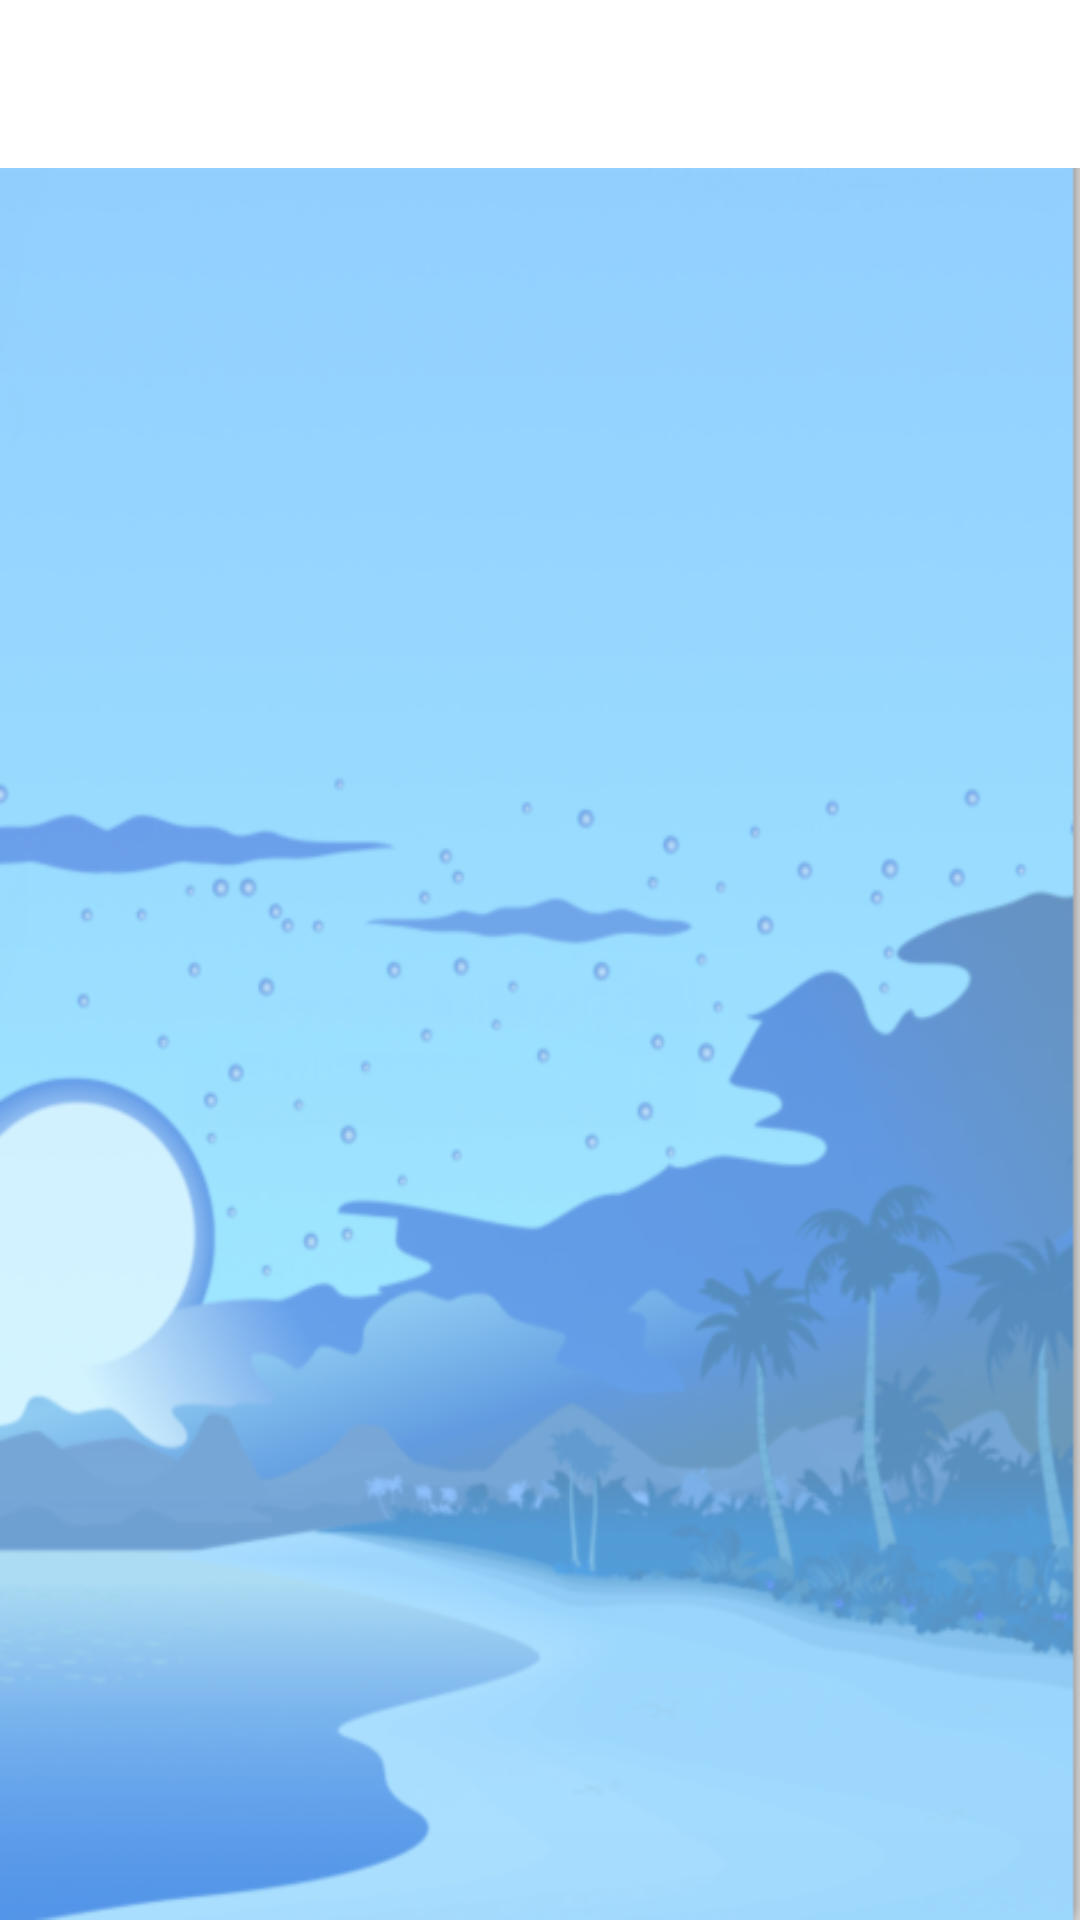

Layout XML and referenced resources for this Android screen:
<!-- AndroidManifest.xml: application theme AppTheme -->
<!-- res/layout/activity_timetable.xml -->
<?xml version="1.0" encoding="utf-8"?>
<LinearLayout xmlns:android="http://schemas.android.com/apk/res/android"
    xmlns:app="http://schemas.android.com/apk/res-auto"
    xmlns:tools="http://schemas.android.com/tools"
    android:layout_width="match_parent"
    android:layout_height="match_parent"
    android:orientation="vertical"

    tools:context=".activities.TimeTableActivity">

    <androidx.appcompat.widget.Toolbar
        android:background="@color/white"
        android:id="@+id/main_toolbar"
        android:layout_width="match_parent"
        android:layout_height="?attr/actionBarSize">

        <TextView
            android:id="@+id/main_toolbar_title"
            android:layout_width="wrap_content"
            android:layout_height="match_parent"
            android:layout_gravity="center"/>

    </androidx.appcompat.widget.Toolbar>

    <LinearLayout
        android:id="@+id/main_content_layout"
        android:layout_width="match_parent"
        android:layout_height="match_parent"
        android:background="@drawable/background"
        android:orientation="vertical">

    </LinearLayout>


</LinearLayout>
<!-- resources referenced by this layout -->
<resources>
  <color name="white">#FFFFFF</color>
  <!-- drawable background: png bitmap (drawable, 175421 bytes) -->
  <style name="AppTheme" parent="Theme.AppCompat.Light.NoActionBar">
          
          <item name="colorPrimary">@color/colorPrimary</item>
          <item name="colorPrimaryDark">@color/colorPrimaryDark</item>
          <item name="colorAccent">@color/colorAccent</item>
      </style>
  <color name="colorPrimary">#6EBBFF</color>
  <color name="colorPrimaryDark">#6EBBFF</color>
  <color name="colorAccent">#6EBBFF</color>
</resources>
